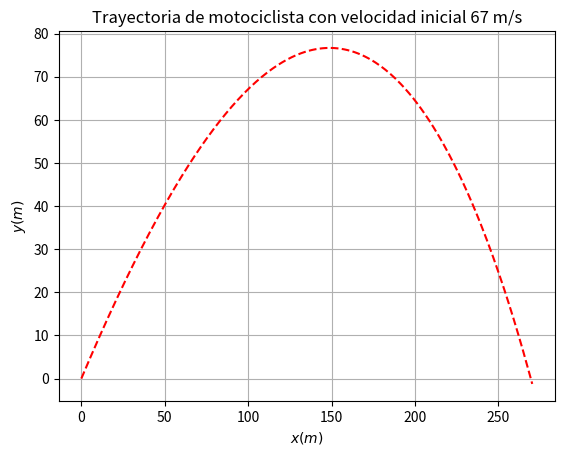

This figure's Python source:
import numpy as np #importar módulo numpy;
import matplotlib.pyplot as plt #importar módulo matplotlib;

#constantes;
A=0.93 #medido en m^2;
rho= 1.2 #medido en kg/m^3;
m=250 #medido en kg;
g=9.8 #medido en m/s^2
N=10**3 #número de puntos de la gráfica;
t=np.linspace(0,7.9,N) #intervalo de tiempo;
tau=t[1]-t[0] #intervalo de tiempo tau; medido en s;

#variables;
x=[] #contenedor vacío de posición;
v=[] #contenedor vacío de velocidad;
a=[] #contenedor vacío de aceleración;

#condiciones iniciales;
v_0=67 #módulo de la velocidad inicial; medido en m/s;
v_i=v_0 #guardar dato v_0 en v_i;
theta_0=(42.5*np.pi)/180 #ángulo de la velocidad respecto a la horizontal;
x_0=0 #posición inicial en x;
y_0=0 #posición inicial en y;
r_0=np.array([x_0,y_0]) #vector posición inicial;<--------- posición;
v_0_x=v_0*np.cos(theta_0) #velocidad inicial en x;
v_0_y=v_0*np.sin(theta_0) #velocidad inicial en y;
v_0=np.array([v_0_x,v_0_y]) #vector velocidad inicial;<--------- velocidad;
a_0_x=-(A*rho*np.linalg.norm(v_0)/(2*m))*v_0_x #aceleración inicial en x;
a_0_y=-(g+(A*rho*np.linalg.norm(v_0)/(2*m))*v_0_y) #aceleración inicial en y;
a_0=np.array([a_0_x,a_0_y]) #vector aceleración inicial;<---------aceleración;

#inicializar (0);
x.append(r_0) #guardar posición inicial;
v.append(v_0) #guardar velocidad inincial;
a.append(a_0) #guardar aceleración inicial;

#base cartesiana;
x_hat=np.array([1,0]) #base usual x en 2D;
y_hat=np.array([0,1]) #base usual y en 2D;

#siguiente punto (1);
x.append(x[0]+v[0]*tau) #Método de Euler;
v.append(v[0]+a[0]*tau)
v_1=v[1]
v_1_norm=np.linalg.norm(v_1)
a_1_x=-(A*rho*v_1_norm/(2*m))*(v_1@x_hat)
a_1_y=-(g+(A*rho*v_1_norm/(2*m))*(v_1@y_hat))
a_1=np.array([a_1_x,a_1_y])
a.append(a_1)

for i in range(len(t)):
    x_2=x[i+1]+v[i+1]*tau #predecir siguiente posición;
    v_2=v[i+1]+a[i+1]*tau #predecir siguiente velocidad;
    v_plus=v_2
    v_plus_norm=np.linalg.norm(v_plus)
    a_plus_x=-(A*rho*v_plus_norm/(2*m))*(v_plus@x_hat)
    a_plus_y=-(g+(A*rho*v_plus_norm/(2*m))*(v_plus@y_hat))
    a_plus=np.array([a_plus_x,a_plus_y])
    a.append(a_plus)
    x.append(x[i]+(tau/3)*(v_2+4*v[i+1]+v[i])) #corregir posición (Picard);
    v.append(v[i]+(tau/3)*(a[i+2]+4*a[i+1]+a[i])) #corregir velocidad (Picard);
        
           
x_1=[] #creación de contenedor vacío para la posición en x;
x_2=[] #creación de contenedor vacío para la posición en y;

for i in range(len(x)): #bucle for para guardado;
    x_1.append(x[i][0])
    x_2.append(x[i][1])

#gráficar y contra x;
plt.plot(x_1,x_2,'--',color='red')
plt.xlabel('$x(m)$')
plt.title('Trayectoria de motociclista con velocidad inicial %d m/s'%(v_i))
plt.ylabel('$y(m)$')
plt.grid(True)
plt.show() #mostrar resultado de la gráfica;
